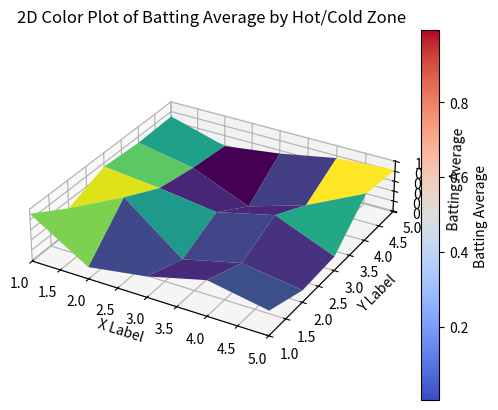

The matplotlib source for this figure:
import matplotlib.pyplot as plt
import numpy as np
from mpl_toolkits.mplot3d import Axes3D

# 가상의 코스별 타율 데이터 (예시)
x = np.linspace(1, 5, 5)
y = np.linspace(1, 5, 5)
x, y = np.meshgrid(x, y)
z = np.random.rand(5, 5)  # 임의의 타율 데이터 생성

# 3차원 그래프 그리기
fig = plt.figure()
ax = fig.add_subplot(111, projection='3d')

ax.plot_surface(x, y, z, cmap='viridis')

ax.set_xlabel('X Label')
ax.set_ylabel('Y Label')
ax.set_zlabel('Batting Average')

plt.title('3D Surface Plot of Batting Average by Hot/Cold Zone')

plt.show()

# 2차원 색깔 플롯 그리기
plt.imshow(z, cmap='coolwarm', extent=[1, 5, 1, 5], origin='lower')
plt.colorbar(label='Batting Average')  # 컬러바 추가
plt.xlabel('X Label')
plt.ylabel('Y Label')
plt.title('2D Color Plot of Batting Average by Hot/Cold Zone')

plt.show()
